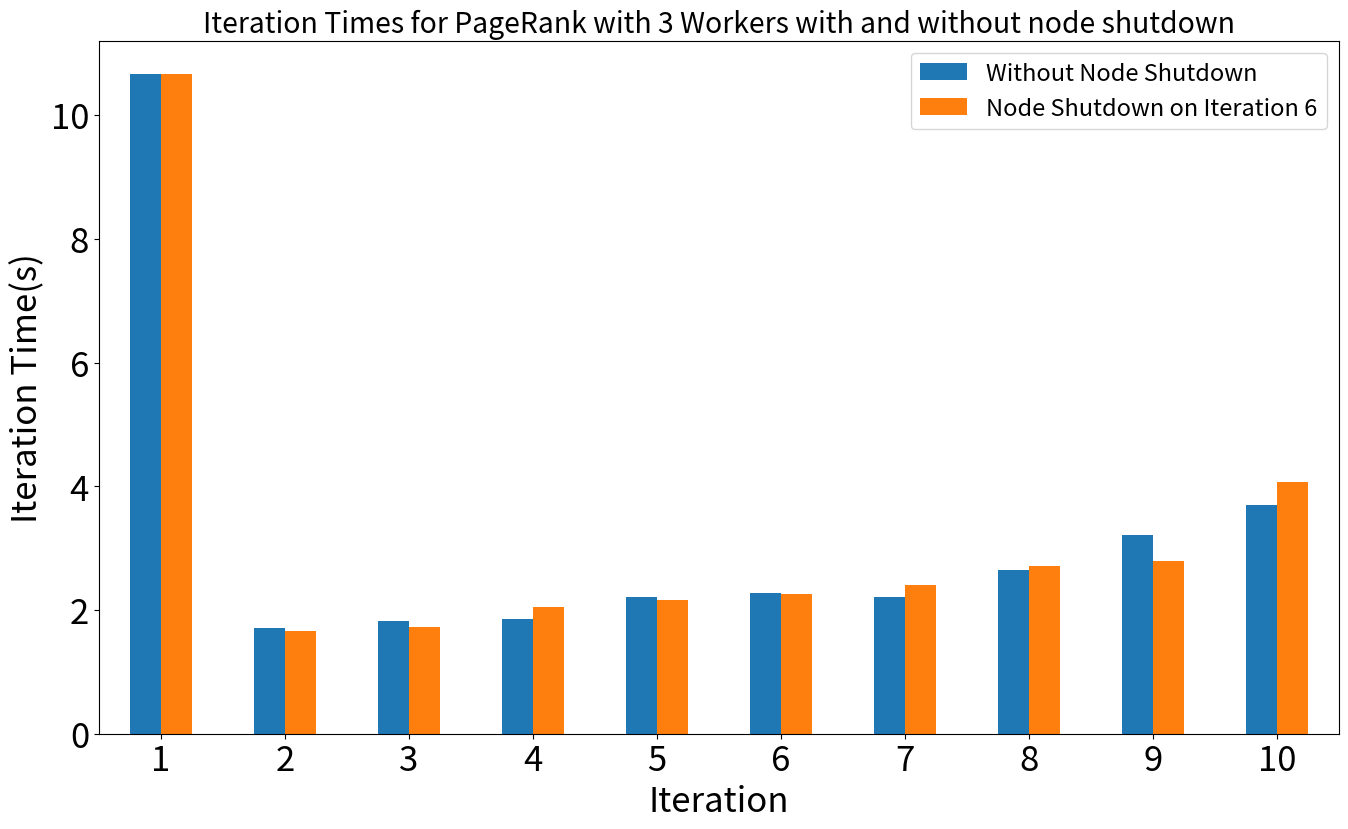
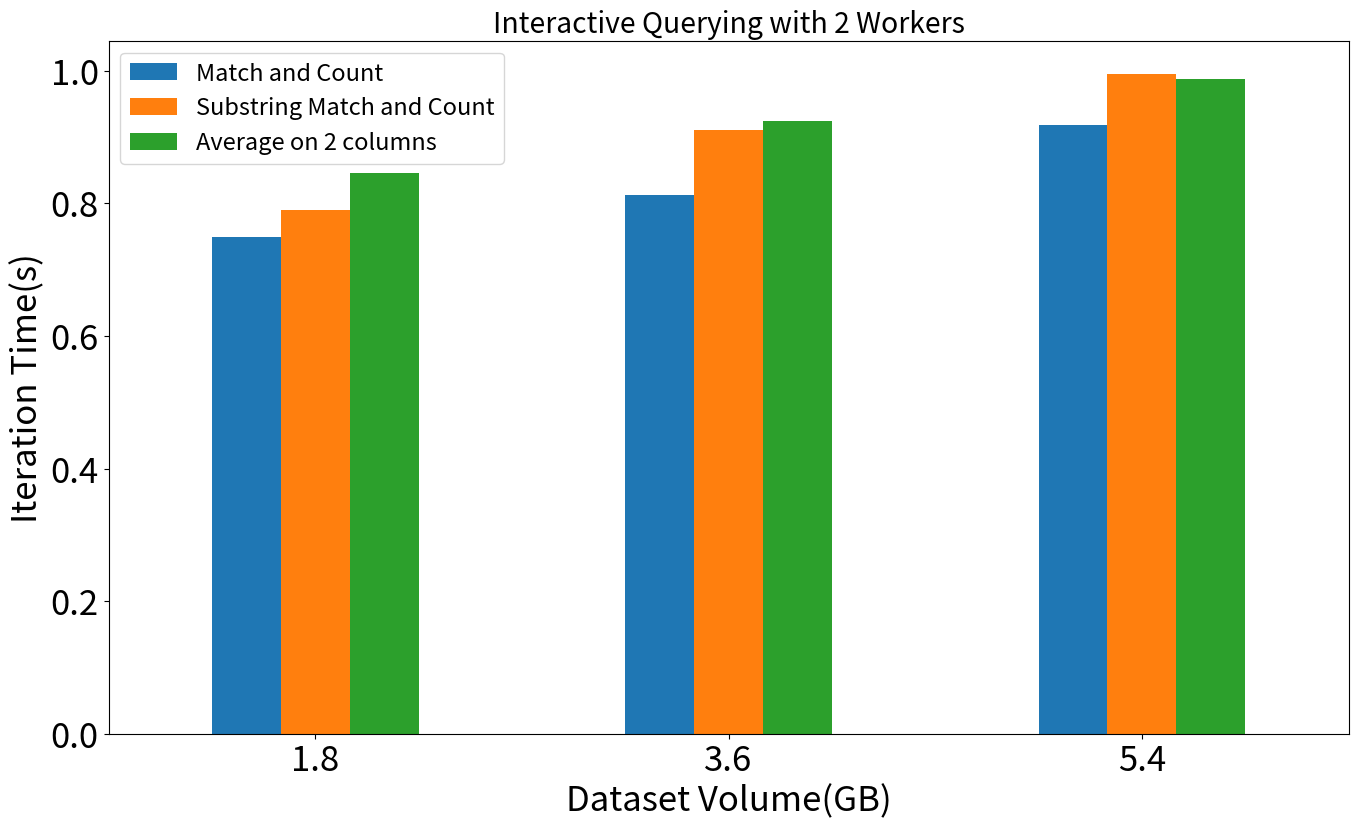
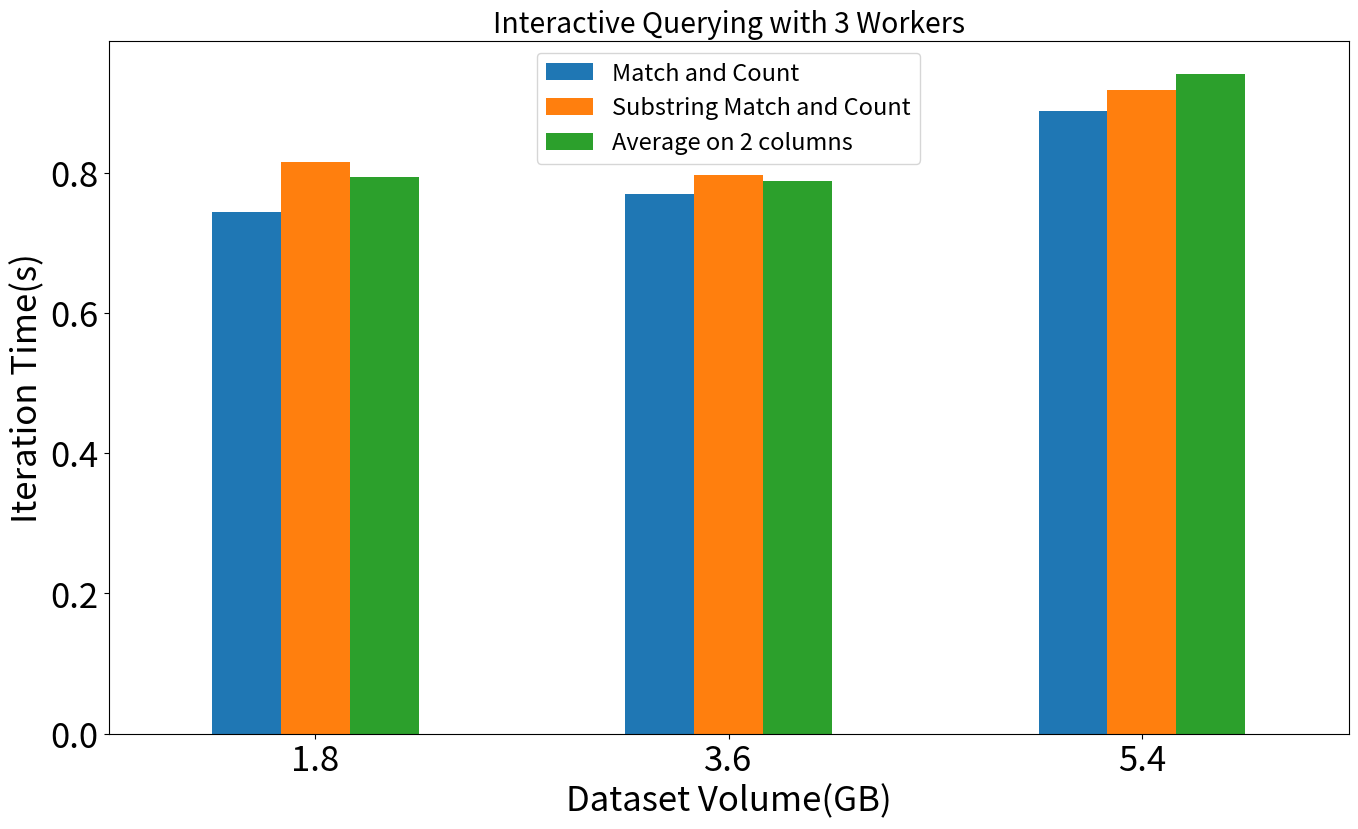
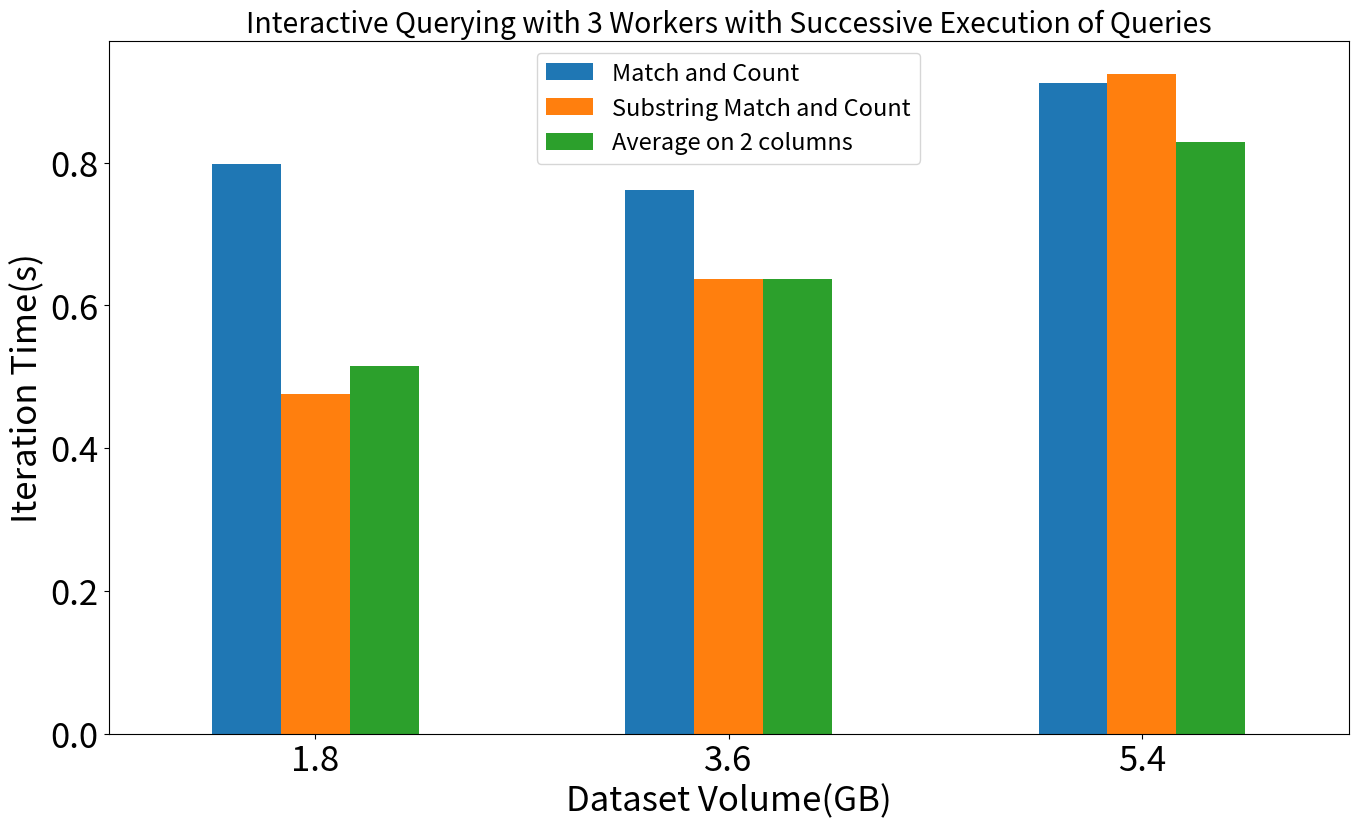

Here is the Python script that generated these plots, in order:
#!/usr/bin/env python
# coding: utf-8

# In[27]:


import pandas as pd
import matplotlib.pyplot as plt
import numpy as np

# font = {'family' : 'normal',
#         'weight' : 'bold',
#         'size'   : 22}

#set all font in plot to a given size
plt.rc('font', size=17)

plotdata = pd.DataFrame({

    "Without Node Shutdown":[10.6608719826,1.70867705345,1.82269310951,1.86218595505,2.20356583595,2.27514505386,2.21374487877,2.65446901321,3.20512604713,3.69746589661],

    "Node Shutdown on Iteration 6":[10.6684150696,1.66746115685,1.72490096092,2.055164814,2.16245102882,2.26351499557,2.40443396568,2.70439696312,2.78744697571,4.06963205338]},

    index=["1", "2", "3", "4", "5", "6","7", "8", "9", "10"])

plotdata.plot(kind="bar",figsize=(16, 9))

plt.title("Iteration Times for PageRank with 3 Workers with and without node shutdown")

plt.xlabel("Iteration", fontsize=25)

plt.ylabel("Iteration Time(s)", fontsize=25)

plt.tick_params(axis="x", labelsize=25, rotation=0)
plt.tick_params(axis="y", labelsize=25)

plt.savefig("PrIter3w.png")


########################



# In[31]:


import pandas as pd
import matplotlib.pyplot as plt
import numpy as np

plotdata = pd.DataFrame({

    "Match and Count":[0.750017007192,0.813282966614,0.917782306671,],
    "Substring Match and Count":[0.79069964091,0.911213318507,0.99557463328],
    "Average on 2 columns":[0.846508979797,0.924602588018,0.987661759059,]},
    index=["1.8", "3.6", "5.4"])


plotdata.plot(kind="bar",figsize=(16, 9))

plt.title("Interactive Querying with 2 Workers")

plt.xlabel("Dataset Volume(GB)",fontsize=25)

plt.ylabel("Iteration Time(s)",fontsize=25)

plt.tick_params(axis="x", labelsize=25, rotation=0)
plt.tick_params(axis="y", labelsize=25)

plt.savefig("iQ2w.png")


# In[32]:


import pandas as pd
import matplotlib.pyplot as plt
import numpy as np

plotdata = pd.DataFrame({

    "Match and Count":[0.743803739548,0.77001007398,0.887545982997],
    "Substring Match and Count":[0.815554300944,0.796601613363,0.918606042862],
    "Average on 2 columns":[0.79437661171,0.788803339005,0.941289027532]},
    index=["1.8", "3.6", "5.4"])


plotdata.plot(kind="bar",figsize=(16, 9))

plt.title("Interactive Querying with 3 Workers")

plt.xlabel("Dataset Volume(GB)",fontsize=25)

plt.ylabel("Iteration Time(s)",fontsize=25)

plt.tick_params(axis="x", labelsize=25, rotation=0)
plt.tick_params(axis="y", labelsize=25)

plt.savefig("iQ3w.png")


# In[33]:


import pandas as pd
import matplotlib.pyplot as plt
import numpy as np

plotdata = pd.DataFrame({

    "Match and Count":[0.798535346985,0.761678298314,0.911639372508],
    "Substring Match and Count":[0.476238409678,0.637361288071,0.924573024114],
    "Average on 2 columns":[0.515535354614,0.636542638143,0.829077641169]},
    index=["1.8", "3.6", "5.4"])


plotdata.plot(kind="bar",figsize=(16, 9))

plt.title("Interactive Querying with 3 Workers with Successive Execution of Queries")

plt.xlabel("Dataset Volume(GB)",fontsize=25)

plt.ylabel("Iteration Time(s)",fontsize=25)

plt.tick_params(axis="x", labelsize=25, rotation=0)
plt.tick_params(axis="y", labelsize=25)

plt.savefig("iQ3ws.png")


# In[ ]:




